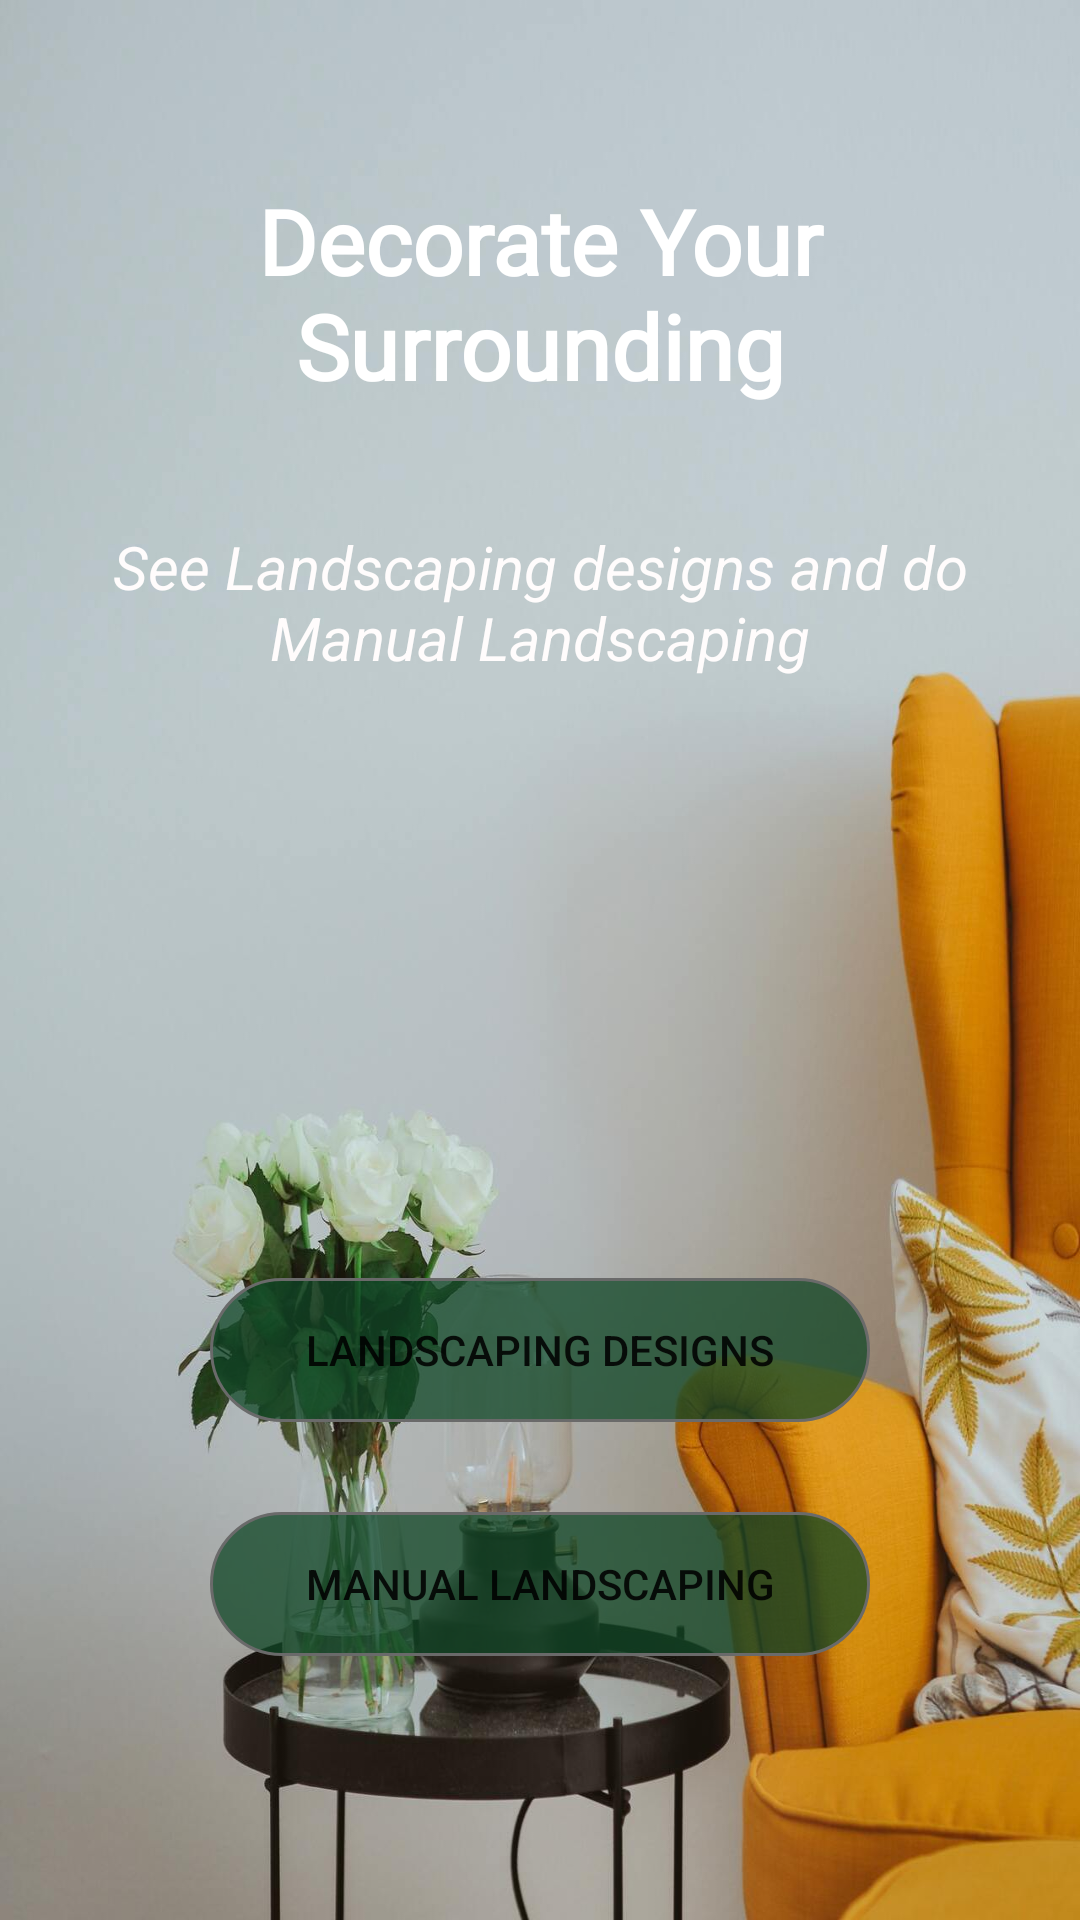

Layout XML and referenced resources for this Android screen:
<!-- AndroidManifest.xml: application theme Theme.VLandScaper -->
<!-- res/layout/fragment_notifications.xml -->
<?xml version="1.0" encoding="utf-8"?>
<androidx.constraintlayout.widget.ConstraintLayout xmlns:android="http://schemas.android.com/apk/res/android"
    xmlns:app="http://schemas.android.com/apk/res-auto"
    xmlns:tools="http://schemas.android.com/tools"
    android:layout_width="match_parent"
    android:layout_height="match_parent"
    android:background="@drawable/landscaping"
    tools:context=".ui.notifications.NotificationsFragment">

    <TextView
        android:id="@+id/title_landscaping_des"
        android:layout_width="280dp"
        android:layout_height="wrap_content"
        android:layout_marginTop="50dp"
        android:fontFamily="@font/aclonica"
        android:gravity="center"
        android:padding="10dp"
        android:text="@string/title_landscaping1"
        android:textColor="@color/white"
        android:textSize="30sp"
        android:textStyle="bold"
        app:layout_constraintEnd_toEndOf="parent"
        app:layout_constraintHorizontal_bias="0.5"
        app:layout_constraintStart_toStartOf="parent"
        app:layout_constraintTop_toTopOf="parent" />

    <TextView
        android:id="@+id/txt_title_landscaping_des"
        android:layout_width="300dp"
        android:layout_height="wrap_content"
        android:layout_marginTop="30dp"
        android:text="@string/title_landscaping"
        android:textColor="@color/backgroundcolor"
        android:textSize="20sp"
        android:textStyle="italic"
        android:gravity="center"
        app:layout_constraintEnd_toEndOf="parent"
        app:layout_constraintHorizontal_bias="0.5"
        app:layout_constraintStart_toStartOf="parent"
        app:layout_constraintTop_toBottomOf="@+id/title_landscaping_des" />

    <Button
        android:id="@+id/btnLandscapingDesign"
        android:layout_width="220dp"
        android:layout_height="wrap_content"
        android:layout_marginTop="200dp"
        android:text="@string/title_autoLandscaping"
        android:background="@drawable/text_bg"
        app:layout_constraintEnd_toEndOf="parent"
        app:layout_constraintHorizontal_bias="0.5"
        app:layout_constraintStart_toStartOf="parent"
        app:layout_constraintTop_toBottomOf="@+id/txt_title_landscaping_des" />

    <Button
        android:id="@+id/btnManualLandcaping"
        android:layout_width="220dp"
        android:layout_height="wrap_content"
        android:layout_marginTop="30dp"
        android:background="@drawable/text_bg"
        android:gravity="center"
        android:text="@string/title_manualLanscaping"
        app:layout_constraintEnd_toEndOf="parent"
        app:layout_constraintHorizontal_bias="0.5"
        app:layout_constraintStart_toStartOf="parent"
        app:layout_constraintTop_toBottomOf="@+id/btnLandscapingDesign" />

</androidx.constraintlayout.widget.ConstraintLayout>
<!-- resources referenced by this layout -->
<resources>
  <color name="backgroundcolor">#FFFCFC</color>
  <color name="white">#FFFFFFFF</color>
  <!-- drawable landscaping: jpg bitmap (drawable, 95829 bytes) -->
  <!-- drawable text_bg (drawable) -->
  <?xml version="1.0" encoding="utf-8"?>
  <shape xmlns:android="http://schemas.android.com/apk/res/android">
  
      <corners android:radius="50dp"/>
      <solid android:color="@color/transparent1"/>
      <stroke android:color="#6a6a6a" android:width="1dp"/>
  
  </shape>
  <string name="title_autoLandscaping">Landscaping Designs</string>
  <string name="title_landscaping">See Landscaping designs and do Manual Landscaping</string>
  <string name="title_landscaping1">Decorate Your Surrounding</string>
  <string name="title_manualLanscaping">Manual Landscaping</string>
  <style name="Theme.VLandScaper" parent="Theme.MaterialComponents.DayNight.DarkActionBar">
          
          <item name="colorPrimary">@color/purple_500</item>
          <item name="colorPrimaryVariant">@color/purple_700</item>
          <item name="colorOnPrimary">@color/white</item>
          
          <item name="colorSecondary">@color/teal_200</item>
          <item name="colorSecondaryVariant">@color/teal_700</item>
          <item name="colorOnSecondary">@color/black</item>
          
          <item name="android:statusBarColor" tools:targetApi="l">?attr/colorPrimaryVariant</item>
          
      </style>
  <color name="transparent1">#BE0F4726</color>
  <color name="purple_500">#04913F</color>
  <color name="purple_700">#FF3700B3</color>
  <color name="teal_200">#FF03DAC5</color>
  <color name="teal_700">#FF018786</color>
  <color name="black">#FF000000</color>
</resources>
